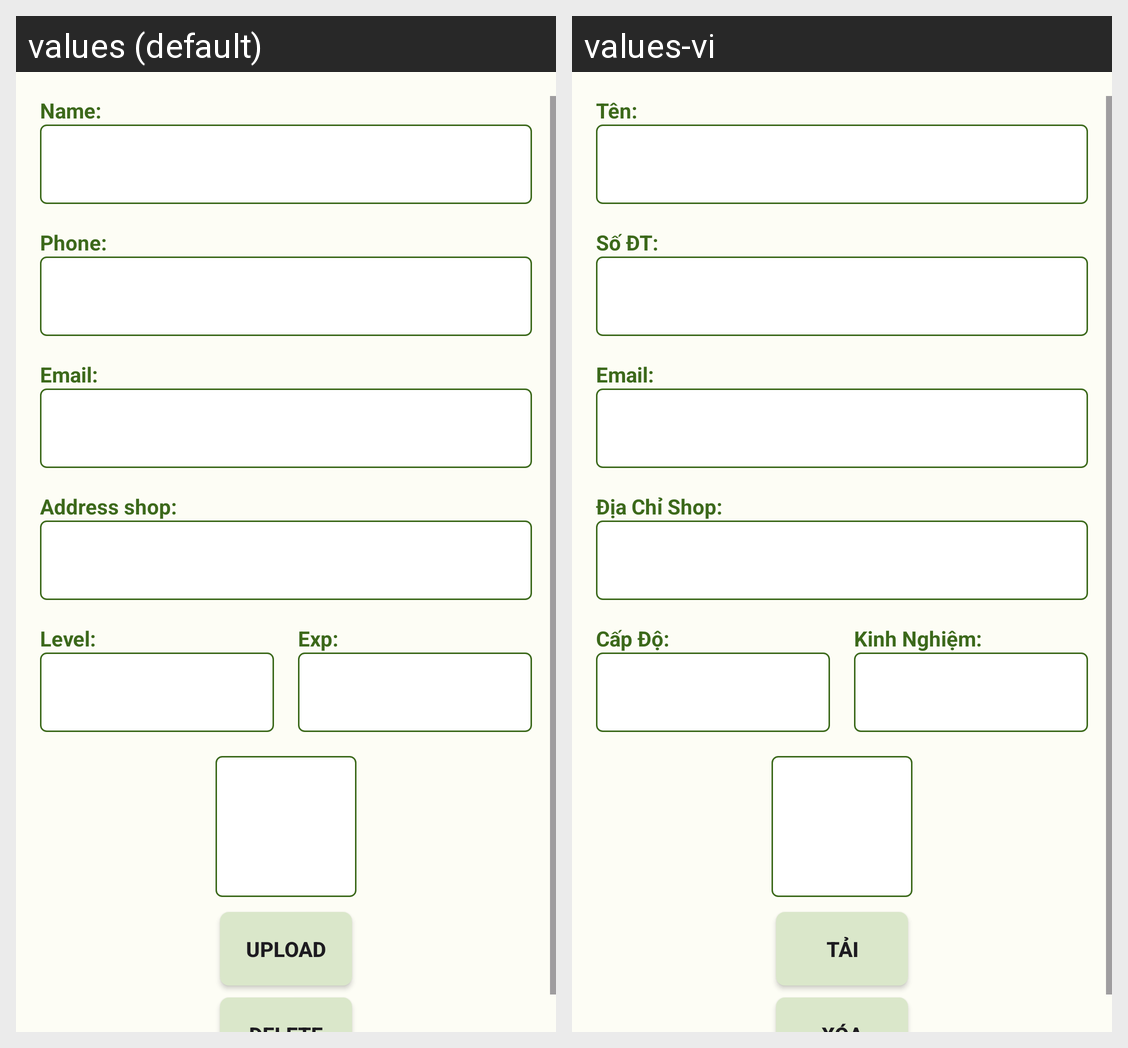

This grid shows one Android layout under two languages. Give, for every string resource on the screen, its name, the default text and each shown locale's text.
Android screen res/layout/fragment_member_profile.xml rendered under 2 locales, left to right: values (default), values-vi. Device: Nexus 5 (rendered at 1080×1920; each locale shown at half size, 540×960, under a caption strip naming it); theme Base.Theme.QFMenu.
Strings drawn on this screen, with the default value and each locale's value (text and hints the layout hard-codes, and strings that could not be matched under every locale, appear in the picture but are not listed):

name_user
  values: Name:
  values-vi: Tên:

phone_user
  values: Phone:
  values-vi: Số ĐT:

email_user
  values: Email:
  values-vi: Email:

address_shop
  values: Address shop:
  values-vi: Địa Chỉ Shop:

level_edit_member
  values: Level:
  values-vi: Cấp Độ:

exp_edit_member
  values: Exp:
  values-vi: Kinh Nghiệm:

upload
  values: Upload
  values-vi: Tải
